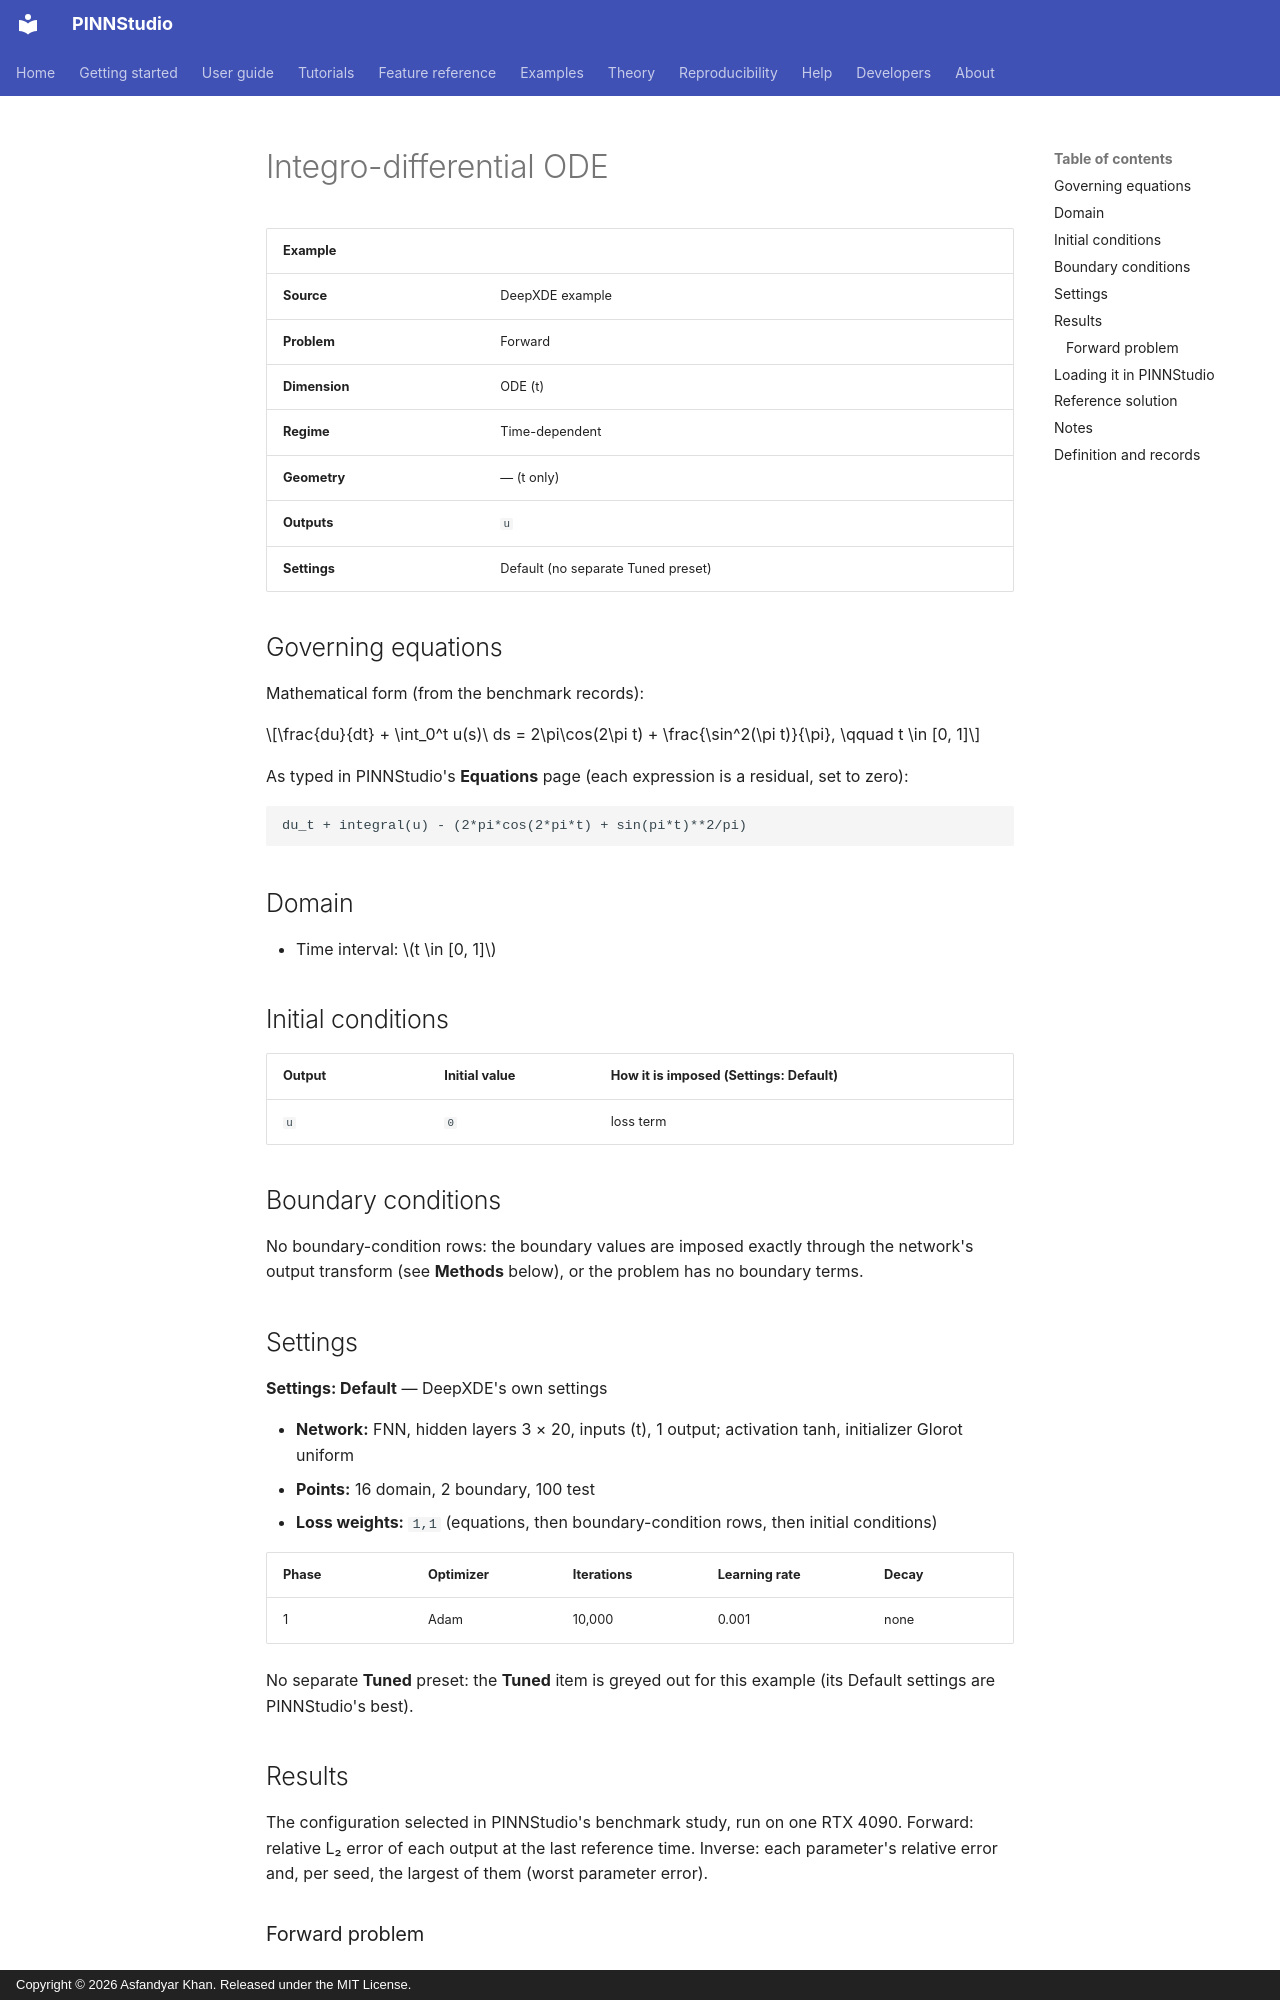

repository: AsfandyarKhan72/PINNStudio · page: examples/ode/integro-differential-ode/index.html · generator: mkdocs · copyright: Copyright © 2026 Asfandyar Khan. Released under the MIT License.

---
search:
  boost: 0.5
---

# Integro-differential ODE

| Example | |
|---|---|
| **Source** | DeepXDE example |
| **Problem** | Forward |
| **Dimension** | ODE (t) |
| **Regime** | Time-dependent |
| **Geometry** | — (t only) |
| **Outputs** | `u` |
| **Settings** | Default (no separate Tuned preset) |

## Governing equations

Mathematical form (from the benchmark records):

\[\frac{du}{dt} + \int_0^t u(s)\ ds = 2\pi\cos(2\pi t) + \frac{\sin^2(\pi t)}{\pi}, \qquad t \in [0, 1]\]

As typed in PINNStudio's **Equations** page (each expression is a residual, set to zero):

```text
du_t + integral(u) - (2*pi*cos(2*pi*t) + sin(pi*t)**2/pi)
```

## Domain

- Time interval: \(t \in [0, 1]\)

## Initial conditions

| Output | Initial value | How it is imposed (Settings: Default) |
|---|---|---|
| `u` | `0` | loss term |

## Boundary conditions

No boundary-condition rows: the boundary values are imposed exactly through the network's output transform (see **Methods** below), or the problem has no boundary terms.

## Settings

**Settings: Default** — DeepXDE's own settings

- **Network:** FNN, hidden layers 3 × 20, inputs (t), 1 output; activation tanh, initializer Glorot uniform
- **Points:** 16 domain, 2 boundary, 100 test
- **Loss weights:** `1,1` (equations, then boundary-condition rows, then initial conditions)

| Phase | Optimizer | Iterations | Learning rate | Decay |
|---|---|---|---|---|
| 1 | Adam | 10,000 | 0.001 | none |

No separate **Tuned** preset: the **Tuned** item is greyed out for this example (its Default settings are PINNStudio's best).

## Results

The configuration selected in PINNStudio's benchmark study, run on one RTX 4090. Forward: relative L₂ error of each output at the last reference time. Inverse: each parameter's relative error and, per seed, the largest of them (worst parameter error).

### Forward problem

**Settings:** Default — the example's own settings (not in the tuning sweep); the example has no separate Tuned preset for this mode. **Values:** median over seeds 2026, 1, 2.

| Output | Relative L₂ |
|---|---|
| u | 6.5 × 10⁻⁵ |

<figure markdown="span">
  ![Forward result: PINN and reference along lines](https://raw.githubusercontent.com/AsfandyarKhan72/PINNStudio/v1.6.0/benchmarks/figures/tuning/Integro_differential_equation/base_line_comparison.png){ loading=lazy }
  <figcaption>Forward, Default settings: PINN and reference along lines.</figcaption>
</figure>

**Full benchmark record:** every setting tried, the per-seed values and all figures are in [the benchmark records on GitHub](https://github.com/AsfandyarKhan72/PINNStudio/blob/v1.6.0/benchmarks/examples.md#dx-integro-differential-equation).
